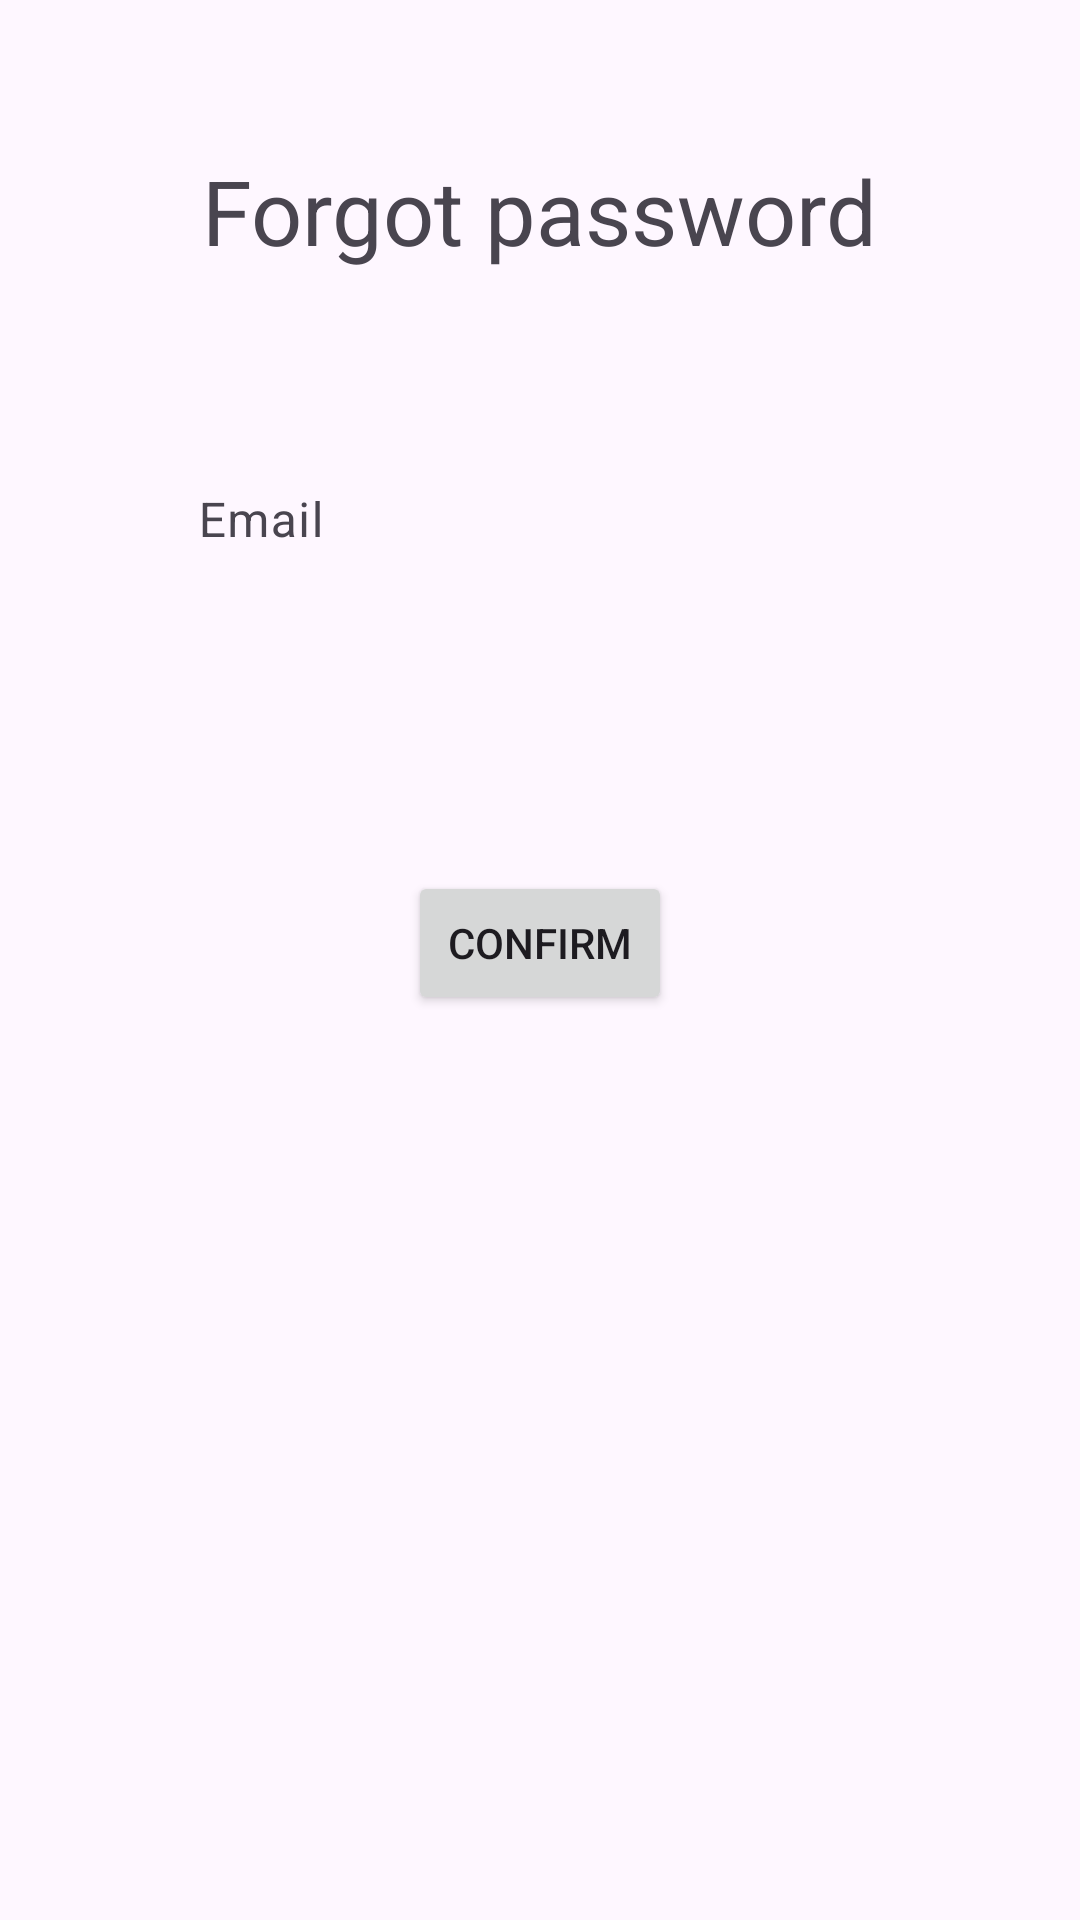

Produce the Android XML layout that renders to this screen, including the resource entries it uses.
<!-- AndroidManifest.xml: application theme Theme.CaloFits -->
<!-- res/layout/activity_forgot_password.xml -->
<?xml version="1.0" encoding="utf-8"?>
<androidx.constraintlayout.widget.ConstraintLayout xmlns:android="http://schemas.android.com/apk/res/android"
    xmlns:app="http://schemas.android.com/apk/res-auto"
    xmlns:tools="http://schemas.android.com/tools"
    android:layout_width="match_parent"
    android:layout_height="match_parent"
    tools:context=".ForgotPasswordActivity">

    <TextView
        android:id="@+id/textView2"
        android:layout_width="wrap_content"
        android:layout_height="wrap_content"
        android:layout_marginTop="50dp"
        android:text="Forgot password"
        android:textSize="30sp"
        app:layout_constraintEnd_toEndOf="parent"
        app:layout_constraintHorizontal_bias="0.5"
        app:layout_constraintStart_toStartOf="parent"
        app:layout_constraintTop_toTopOf="parent" />

    <com.google.android.material.textfield.TextInputLayout
        android:id="@+id/textInputLayoutEmail"
        android:layout_width="match_parent"
        android:layout_height="wrap_content"
        android:layout_margin="50dp"
        app:layout_constraintEnd_toEndOf="parent"
        app:layout_constraintHorizontal_bias="0.5"
        app:layout_constraintStart_toStartOf="parent"
        app:layout_constraintTop_toBottomOf="@+id/textView2"
        app:startIconDrawable="@drawable/ic_email">

        <com.google.android.material.textfield.TextInputEditText
            android:id="@+id/etEmail"
            android:layout_width="match_parent"
            android:layout_height="wrap_content"
            android:background="@color/transparent"
            android:hint="Email"
            android:inputType="textEmailAddress" />
    </com.google.android.material.textfield.TextInputLayout>

    <Button
        android:id="@+id/btnForgotPassword"
        android:layout_width="wrap_content"
        android:layout_height="wrap_content"
        android:layout_marginTop="89dp"
        android:text="CONFIRM"
        app:layout_constraintEnd_toEndOf="parent"
        app:layout_constraintHorizontal_bias="0.5"
        app:layout_constraintStart_toStartOf="parent"
        app:layout_constraintTop_toBottomOf="@+id/textInputLayoutEmail" />
</androidx.constraintlayout.widget.ConstraintLayout>
<!-- resources referenced by this layout -->
<resources>
  <color name="transparent">#00FFFFFF</color>
  <style name="Theme.CaloFits" parent="Base.Theme.CaloFits" />
  <style name="Base.Theme.CaloFits" parent="Theme.Material3.DayNight.NoActionBar">
  
          
           <item name="colorPrimary">@color/orange</item>
      </style>
  <color name="orange">#FFFF9800</color>
</resources>
